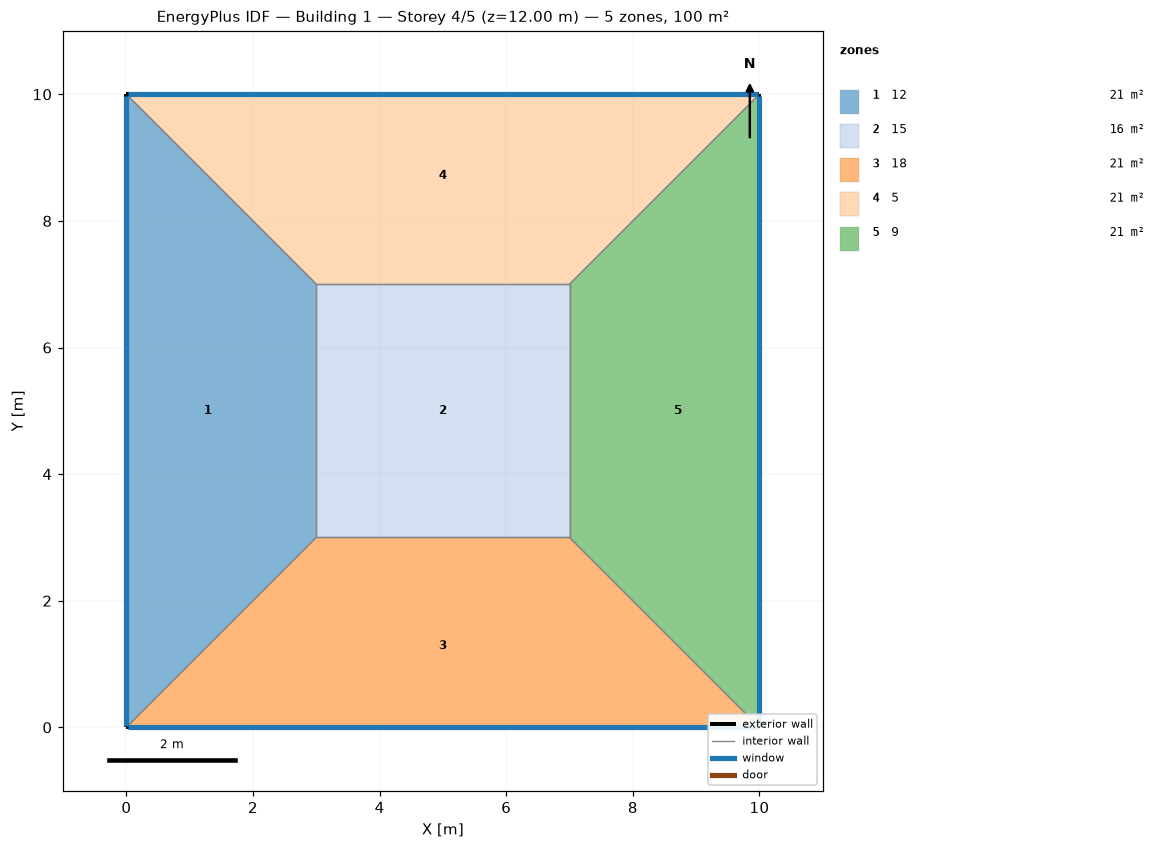
=== STOREY PLAN SPEC (per zone: floor XY polygon, exterior-wall plan segments, windows/doors) ===
zone 1: 12  (21.0 m²)
  floor: (0.00, 0.00) (0.00, 10.00) (3.00, 7.00) (3.00, 3.00)
  exterior wall: (0.00, 10.00) – (0.00, 0.00)  [10.0 m]
    window: (0.00, 9.97) – (0.00, 0.03)  [8.0 m²]
  interior walls: 3
zone 2: 15  (16.0 m²)
  floor: (3.00, 3.00) (3.00, 7.00) (7.00, 7.00) (7.00, 3.00)
  interior walls: 4
zone 3: 18  (21.0 m²)
  floor: (10.00, 0.00) (0.00, 0.00) (3.00, 3.00) (7.00, 3.00)
  exterior wall: (0.00, 0.00) – (10.00, 0.00)  [10.0 m]
    window: (0.03, 0.00) – (9.97, 0.00)  [8.0 m²]
  interior walls: 3
zone 4: 5  (21.0 m²)
  floor: (0.00, 10.00) (10.00, 10.00) (7.00, 7.00) (3.00, 7.00)
  exterior wall: (10.00, 10.00) – (0.00, 10.00)  [10.0 m]
    window: (9.97, 10.00) – (0.03, 10.00)  [8.0 m²]
  interior walls: 3
zone 5: 9  (21.0 m²)
  floor: (10.00, 10.00) (10.00, 0.00) (7.00, 3.00) (7.00, 7.00)
  exterior wall: (10.00, 0.00) – (10.00, 10.00)  [10.0 m]
    window: (10.00, 0.03) – (10.00, 9.97)  [8.0 m²]
  interior walls: 3

=== DERIVED (storey summary) ===
Building: Building 1
Storey: 4 of 5  (floor level z = 12.00 m)
Storey gross floor area: 100.0 m²
Zones on this storey: 5
  - 12: floor 21.0 m²; exterior wall 10.0 m (40.0 m²); 1 window(s) 8.0 m²; WWR 20.0%
  - 15: floor 16.0 m²
  - 18: floor 21.0 m²; exterior wall 10.0 m (40.0 m²); 1 window(s) 8.0 m²; WWR 20.0%
  - 5: floor 21.0 m²; exterior wall 10.0 m (40.0 m²); 1 window(s) 8.0 m²; WWR 20.0%
  - 9: floor 21.0 m²; exterior wall 10.0 m (40.0 m²); 1 window(s) 8.0 m²; WWR 20.0%
Zone adjacency (shared interzone walls):
  - 12 ↔ 15
  - 12 ↔ 18
  - 12 ↔ 5
  - 15 ↔ 18
  - 15 ↔ 5
  - 15 ↔ 9
  - 18 ↔ 9
  - 5 ↔ 9